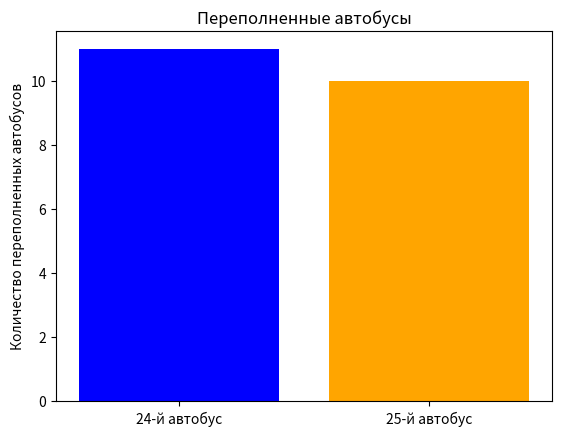

Recreate this plot in Python.
import numpy as np
import matplotlib.pyplot as plt

def simulate_buses(num_simulations=1000):
    # Настройки
    bus_24_capacity = 30  # Вместимость 24-го автобуса
    bus_25_capacity = 30  # Вместимость 25-го автобуса
    avg_people_waiting = 20  # Среднее количество ожидающих людей

    # Счетчики переполненных автобусов
    full_bus_24_count = 0
    full_bus_25_count = 0

    for _ in range(num_simulations):
        # Случайное количество людей, ожидающих 24-й и 25-й автобусы
        people_waiting_24 = np.random.poisson(lam=avg_people_waiting)
        people_waiting_25 = np.random.poisson(lam=avg_people_waiting)

        # Проверка, переполнен ли 24-й автобус
        if people_waiting_24 > bus_24_capacity:
            full_bus_24_count += 1

        # Проверка, переполнен ли 25-й автобус
        if people_waiting_25 > bus_25_capacity:
            full_bus_25_count += 1

    return full_bus_24_count, full_bus_25_count

# Запуск симуляции
full_bus_24, full_bus_25 = simulate_buses()

# Вывод результатов
print(f"Количество переполненных 24-х автобусов: {full_bus_24}")
print(f"Количество переполненных 25-х автобусов: {full_bus_25}")

# Визуализация результатов
labels = ['24-й автобус', '25-й автобус']
counts = [full_bus_24, full_bus_25]

plt.bar(labels, counts, color=['blue', 'orange'])
plt.ylabel('Количество переполненных автобусов')
plt.title('Переполненные автобусы')
plt.show()
